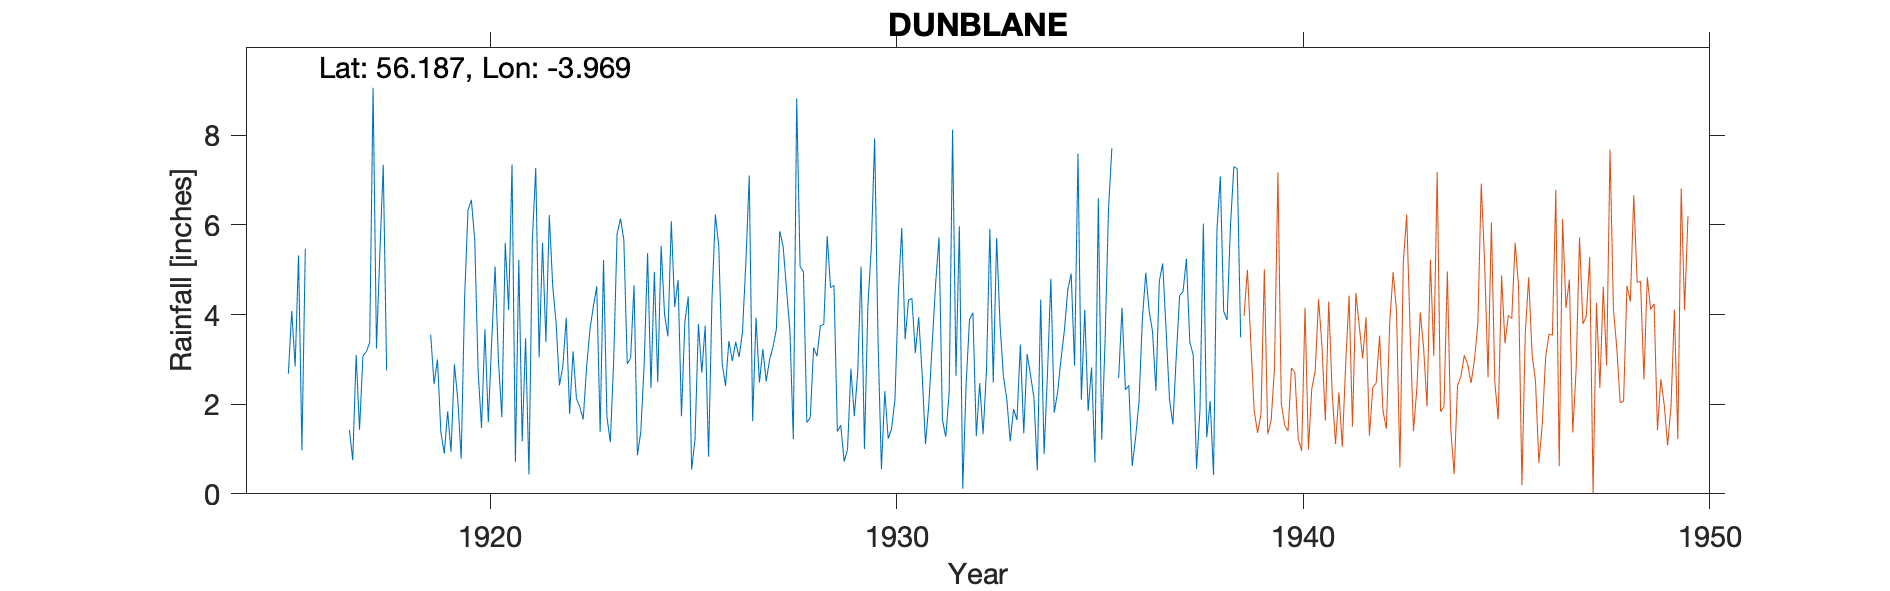

The data file committed next to this chart (first rows):
DUNBLANE ROAD EXPERIMENTAL STATION, , , , , , , , , , , , , , , , , , , , , , , 
Grid ref, NN 77877 01067, Long, -3.969, Lat, 56.19, Elevation, 250, ft, , , , , , , , , , , , , , , 
Station no, 5527, , , , , , , , , , , , , , , , , , , , , , 
, 1910, 1911, 1912, 1913, 1914, 1915, 1916, 1917, 1918, 1919, 1920, 1921, 1922, 1923, 1924, 1925, 1926, 1927, 1928, 1929, 1930, 1931, 1932
January, , , , , , , , 1.43, , 3.55, 6.56, 7.35, 4.64, 4.18, 4.65, 4.17, 6.23, 3.93, 8.82, 1.39, 3.43, 3.94, 5.97
February, , , , , , , , 0.75, , 2.45, 5.66, 0.72, 3.82, 4.63, 0.86, 4.77, 5.53, 2.48, 5.07, 1.53, 0.55, 2.7, 0.11
March, , , , , , , , 3.1, , 3, 2.73, 5.22, 2.42, 1.38, 1.38, 1.73, 2.92, 3.23, 4.95, 0.72, 2.29, 1.11, 2.46
April, , , , , , , , 1.43, , 1.38, 1.47, 1.17, 2.85, 5.22, 2.9, 3.83, 2.41, 2.51, 1.59, 0.99, 1.23, 2, 3.89
May, , , , , , , , 3.07, , 0.9, 3.67, 3.47, 3.93, 1.72, 5.37, 4.4, 3.41, 2.99, 1.7, 2.79, 1.45, 3.36, 4.04
June, , , , , , , , 3.17, , 1.84, 1.6, 0.43, 1.78, 1.15, 2.36, 0.54, 2.96, 3.27, 3.26, 1.73, 2.11, 4.69, 1.29
July, , , , , , 2.68, , 3.37, , 0.94, 3.4, 5.66, 3.18, 2.97, 4.95, 1.22, 3.39, 3.67, 3.07, 2.7, 4.47, 5.72, 2.47
August, , , , , , 4.08, , 9.06, , 2.89, 5.07, 7.27, 2.13, 5.79, 2.49, 3.79, 3.05, 5.86, 3.75, 5.07, 5.93, 1.65, 1.33
September, , , , , , 2.84, , 3.24, , 2.1, 2.95, 3.04, 1.94, 6.14, 5.53, 2.7, 3.6, 5.52, 3.78, 1, 3.45, 1.27, 2.74
October, , , , , , 5.32, , 5.37, , 0.78, 1.71, 5.6, 1.66, 5.66, 4.01, 3.75, 5.16, 4.56, 5.75, 4.18, 4.32, 2.28, 5.91
November, , , , , , 0.97, , 7.34, , 4.34, 5.6, 3.39, 2.82, 2.9, 3.51, 0.83, 7.1, 3.64, 4.6, 5.47, 4.36, 8.12, 2.48
December, , , , , , 5.47, , 2.75, , 6.33, 4.1, 6.22, 3.67, 3.03, 6.08, 4.34, 1.62, 1.22, 4.65, 7.93, 3.14, 2.63, 5.71
Total, , , , , , , , 44.08, , 30.5, 44.52, 49.54, 34.84, 44.77, 44.09, 36.07, 47.38, 42.88, 50.99, 35.5, 36.73, 39.47, 38.4
You have clicked on:, , , , , , , , , , , , , , , , , , , , , , , 
Brit Nat Grid Ref:?NN 77877 01067, , , , , , , , , , , , , , , , , , , , , , , 
BNG Eastings, Northings:?277877, 701067, , , , , , , , , , , , , , , , , , , , , , , 
Latitude, Longitude:?56.186521,-3.969269, , , , , , , , , , , , , , , , , , , , , , , 
Click text above to select, or, , , , , , , , , , , , , , , , , , , , , , , 
Copy to Clipboard, , , , , , , , , , , , , , , , , , , , , , , 
